Dataset: seam-pucker-dataset (GitHub, khoindd2000/seam-pucker-dataset). Classes: seam pucker level 1, seam pucker level 2, seam pucker level 3, seam pucker level 4, seam pucker level 5.

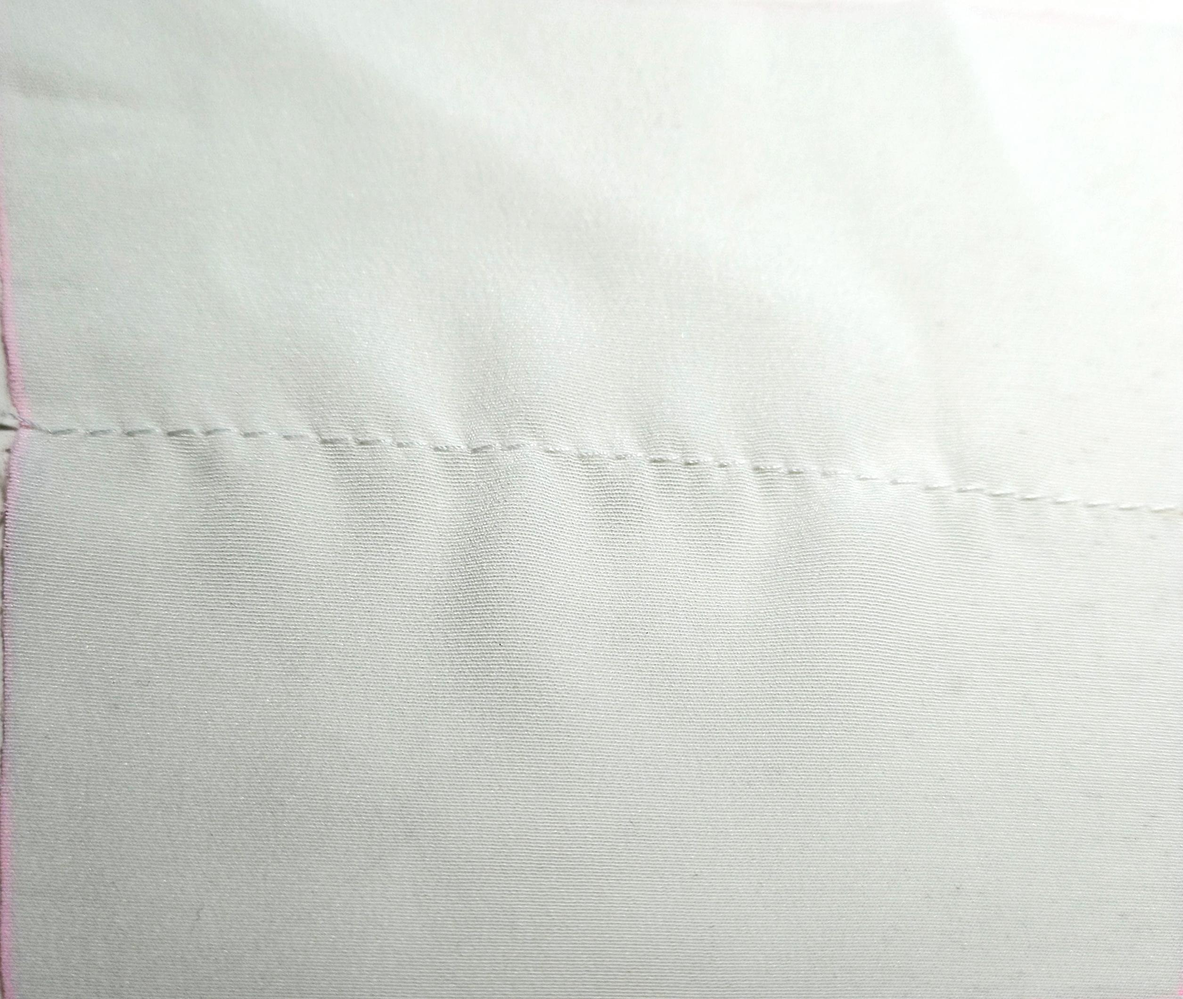
Label: seam pucker level 4

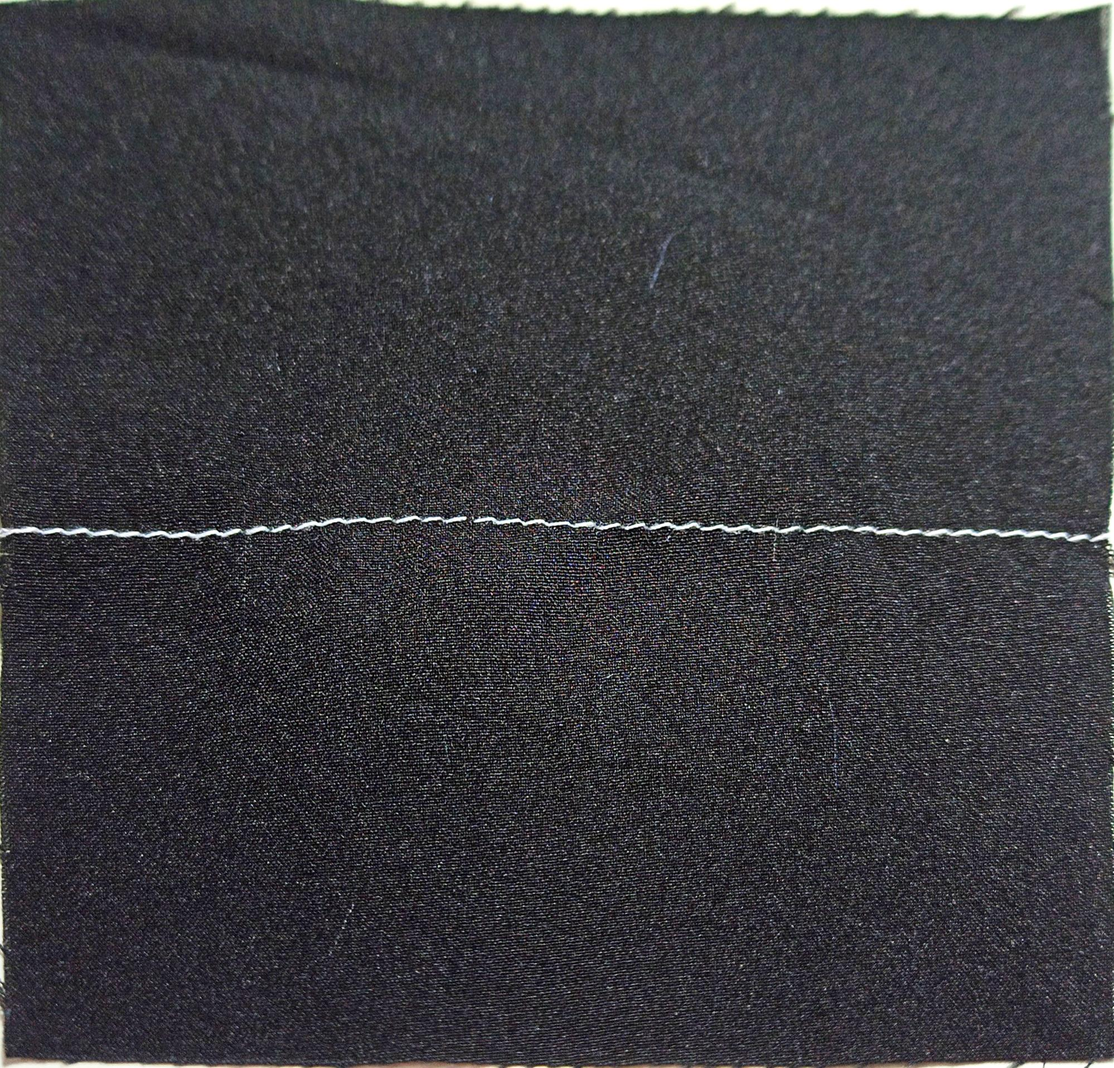
Label: seam pucker level 5

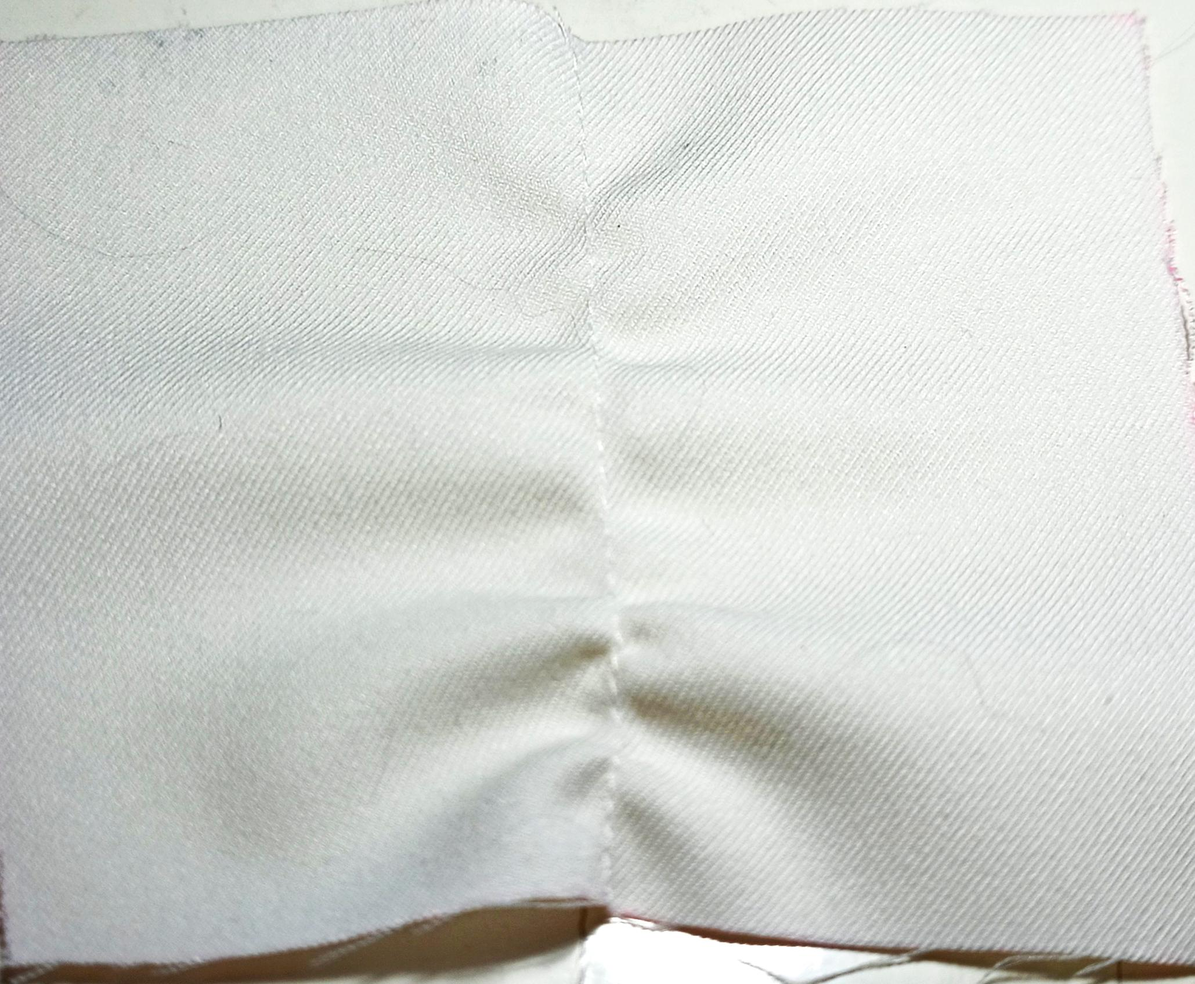
Label: seam pucker level 2

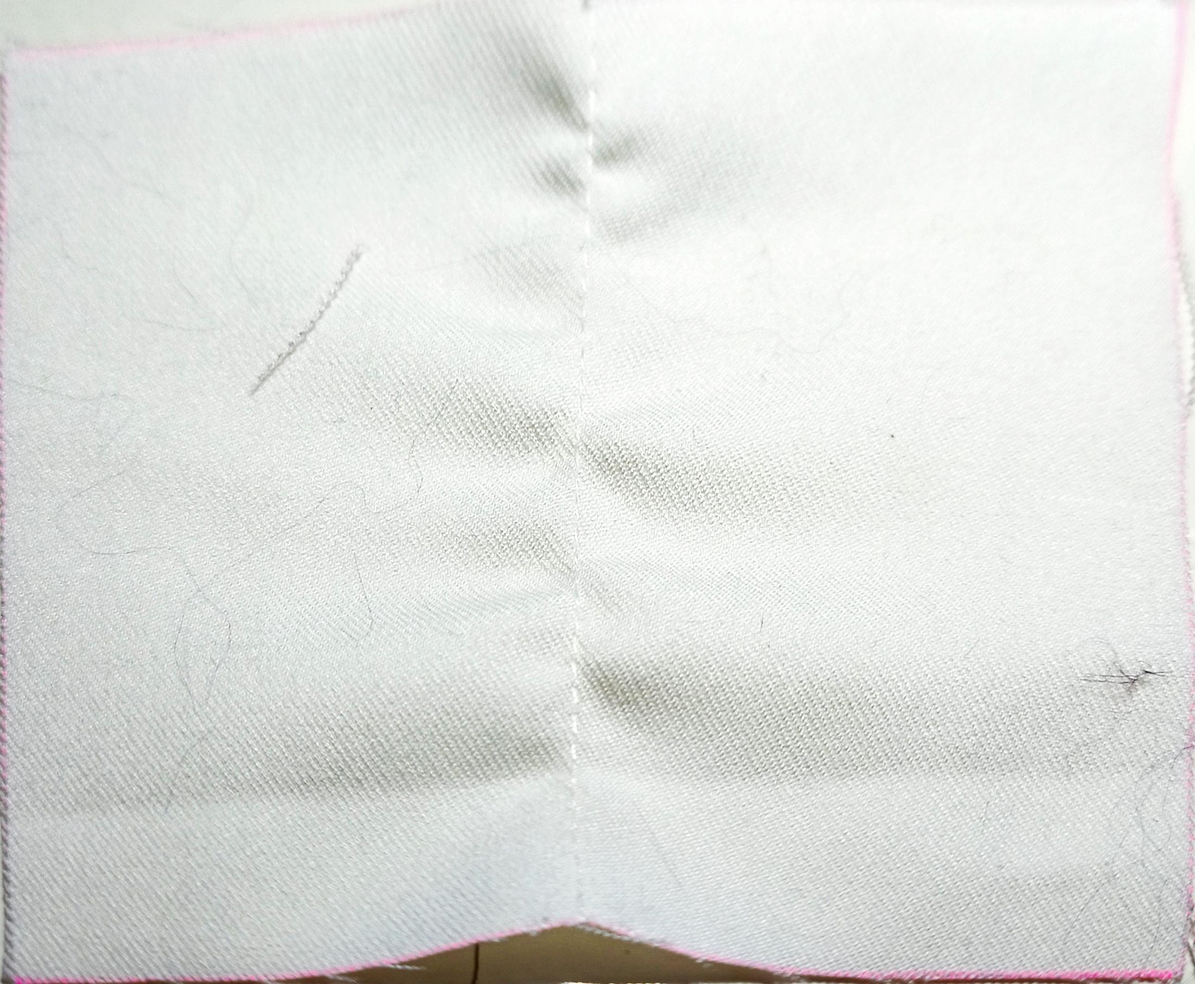
Label: seam pucker level 3

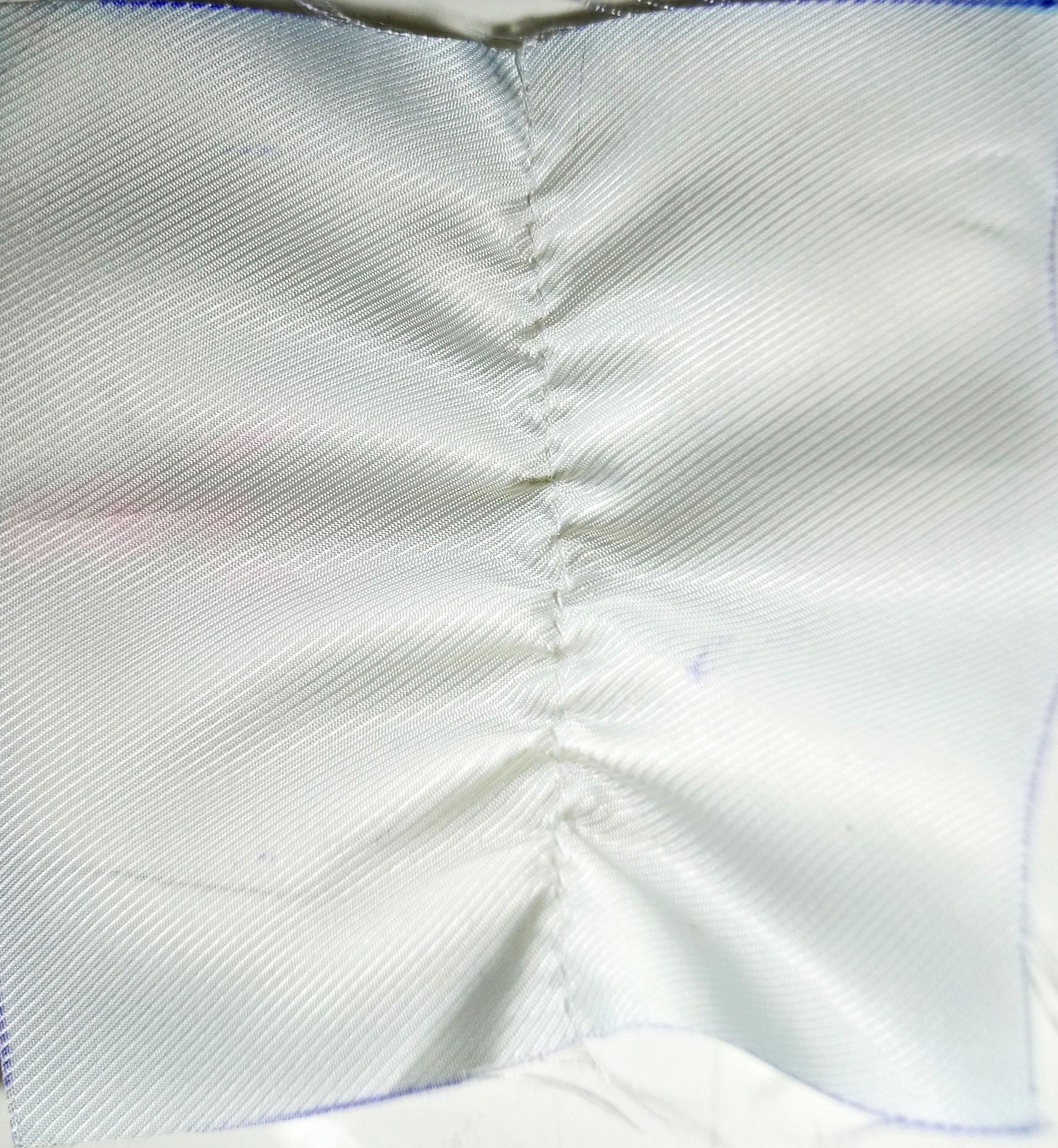
Label: seam pucker level 1

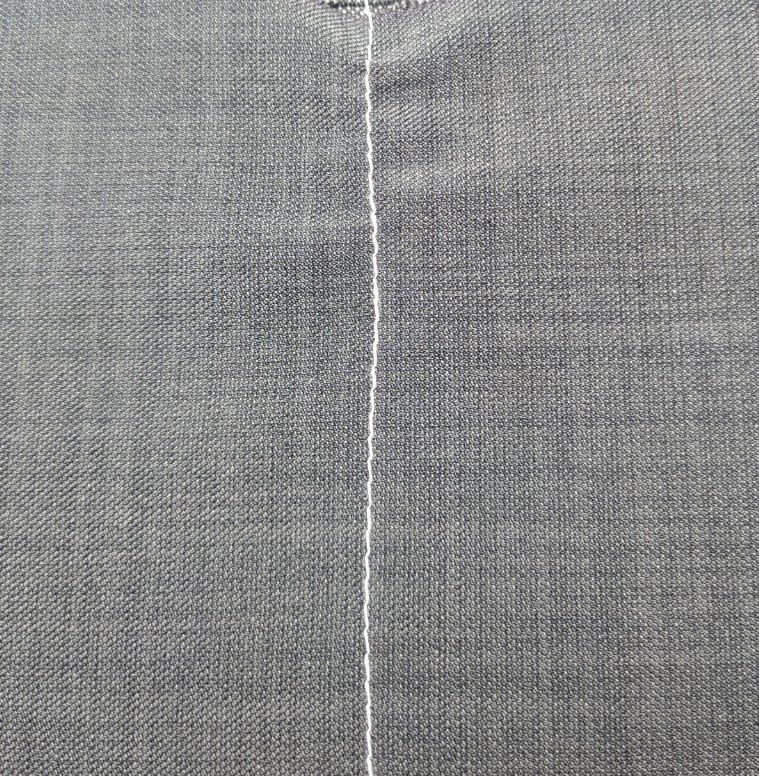
Label: seam pucker level 4
